5-way image classification set "public_dataset" from GitHub (Teaun9/Computer-Vision); label vocabulary: crazing, inclusion, pitted surface, rolled-in scale, scratches.

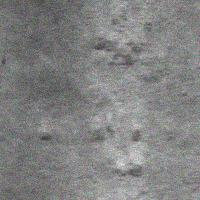
Label: rolled-in scale

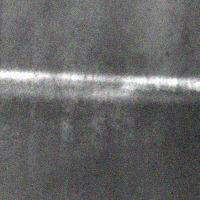
Label: scratches

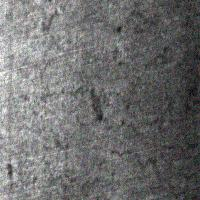
Label: crazing

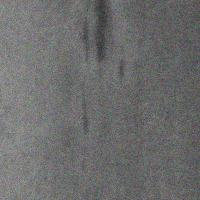
Label: inclusion

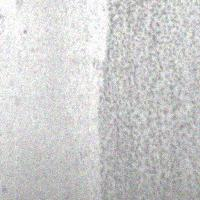
Label: pitted surface

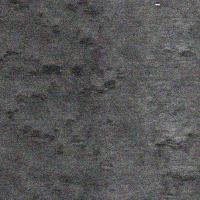
Label: rolled-in scale
